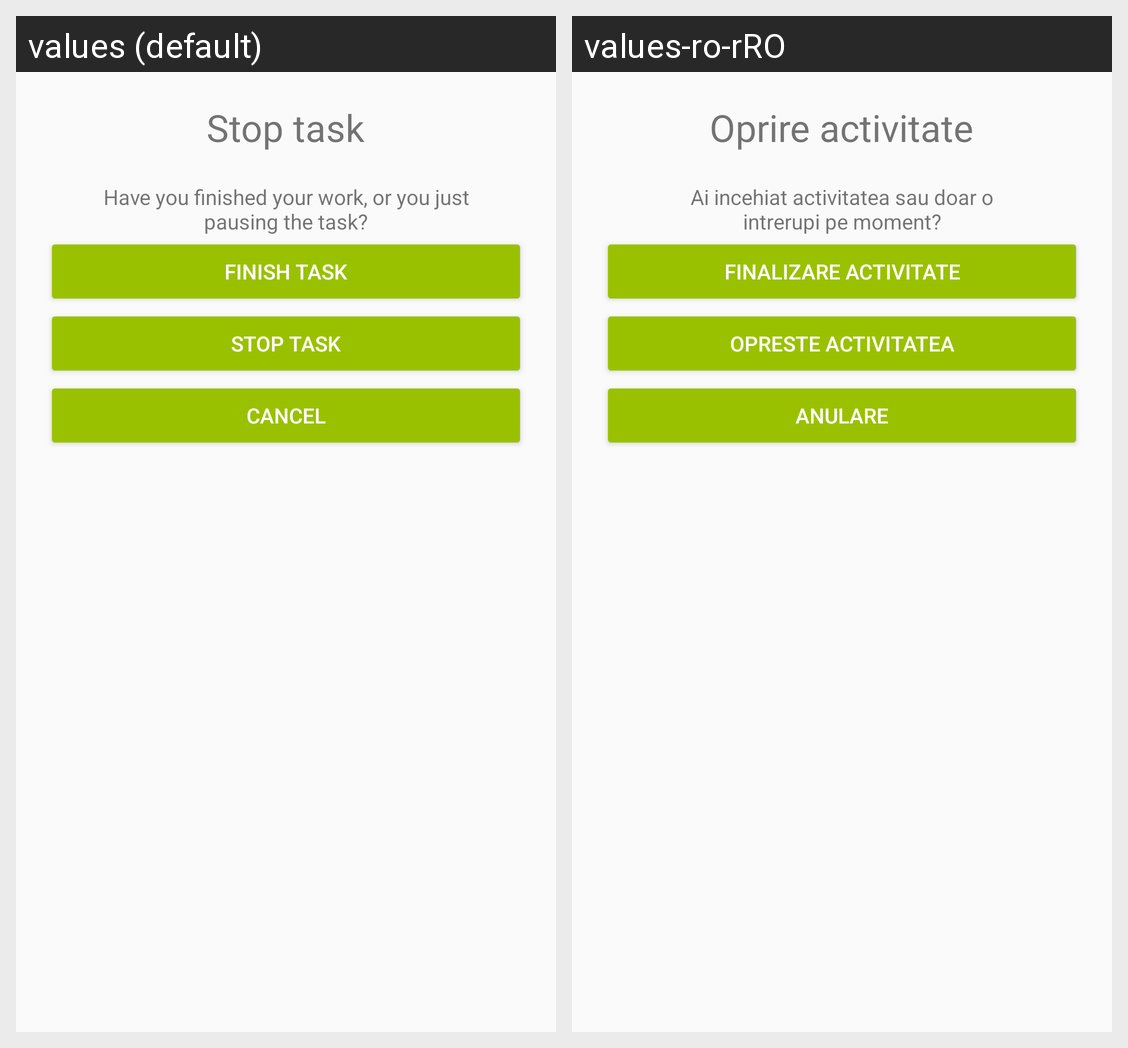

This grid shows one Android layout under two languages. Give, for every string resource on the screen, its name, the default text and each shown locale's text.
Android screen res/layout/fragment_stop_task_dialog.xml rendered under 2 locales, left to right: values (default), values-ro-rRO. Device: Nexus 5 (rendered at 1080×1920; each locale shown at half size, 540×960, under a caption strip naming it); theme AppTheme.
Strings drawn on this screen, with the default value and each locale's value (text and hints the layout hard-codes, and strings that could not be matched under every locale, appear in the picture but are not listed):

stop_task
  values: Stop task
  values-ro-rRO: Oprire activitate

have_you_finished_your_work_n_or_you_just_pausing_the_task
  values: Have you finished your work, or you just
      pausing the task?
  values-ro-rRO: Ai incehiat activitatea sau doar o
      intrerupi pe moment?

finish_task
  values: Finish task
  values-ro-rRO: Finalizare activitate

pause_task
  values: Stop Task
  values-ro-rRO: Opreste activitatea

cancel
  values: Cancel
  values-ro-rRO: Anulare
